Photos from the image-classification dataset "data" in the GitHub repository ydtrxh/ENSAM-Smart-Navigation. Its 15 classes are: student administration office, amphithéâtre, GMS practical work workshop, bibliothèque, forum center, centre de langue, centre de recherche, département matériaux et des procédés, AEEE department, civil engineering department, département mathématiques informatique, département forge et fonderie, département énergétique, salle de conférence, TP fabrication mécanique.

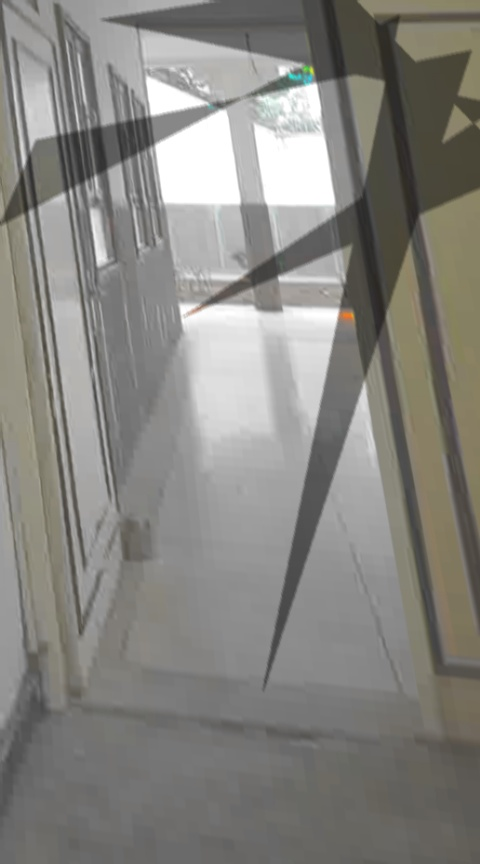
Label: centre de langue

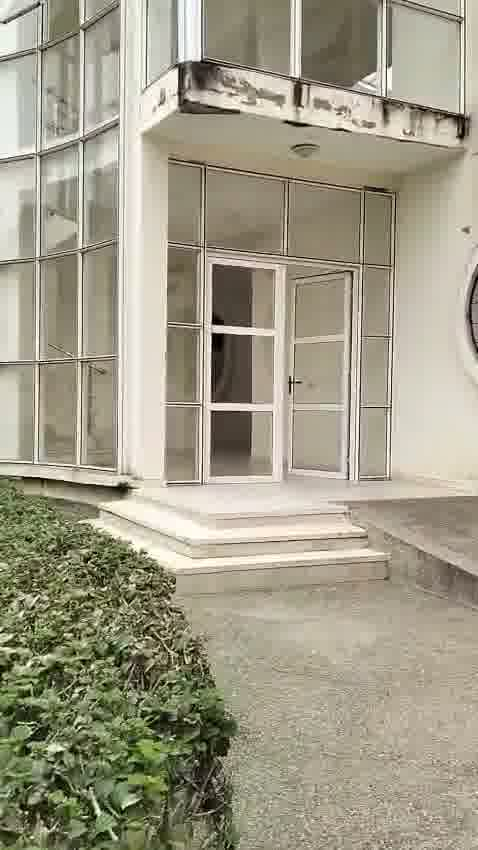
Label: civil engineering department

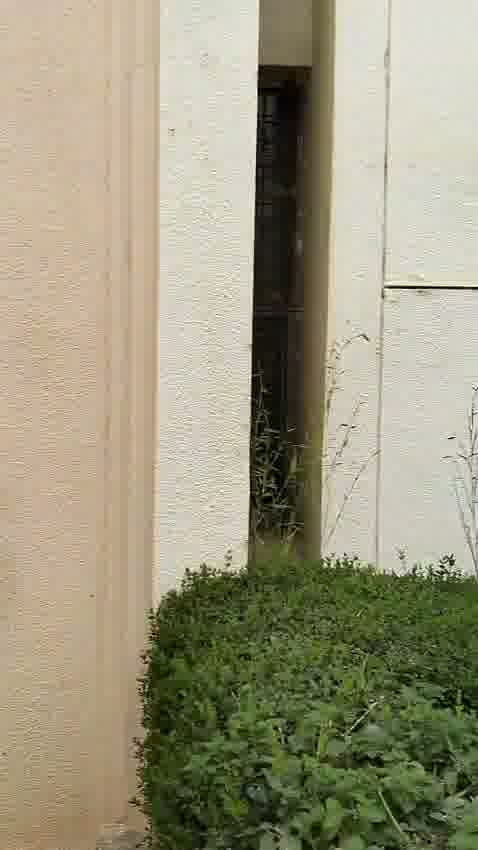
Label: TP fabrication mécanique

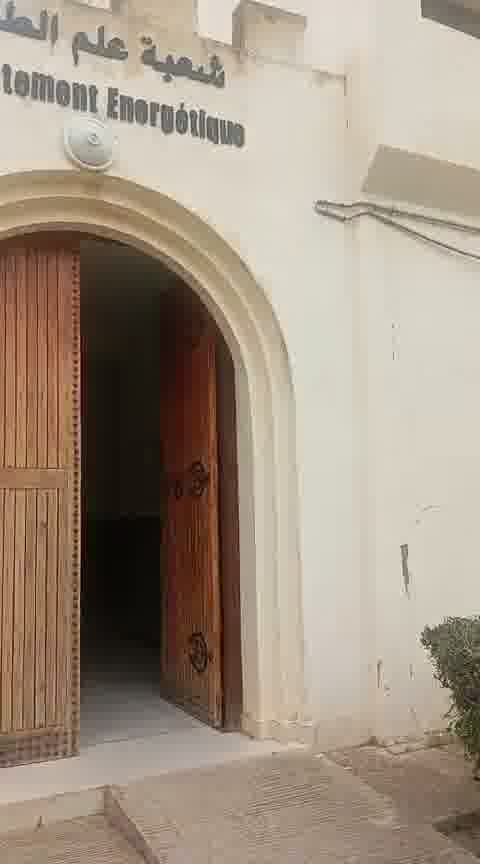
Label: département énergétique

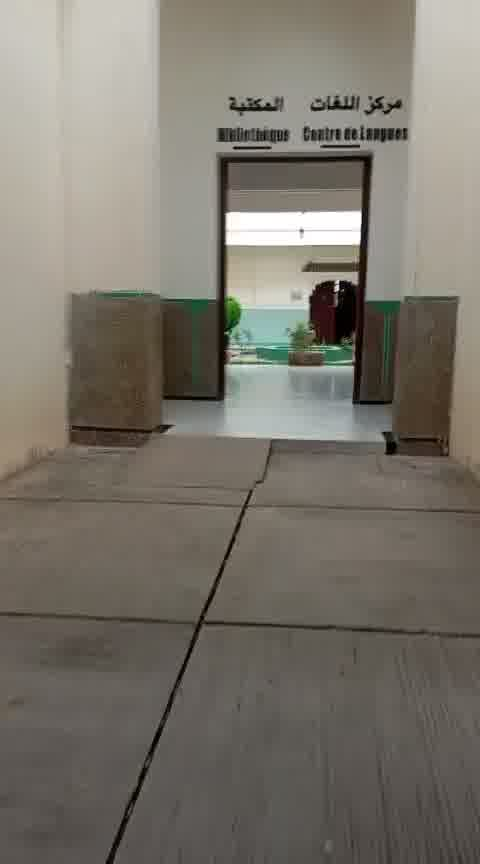
Label: bibliothèque

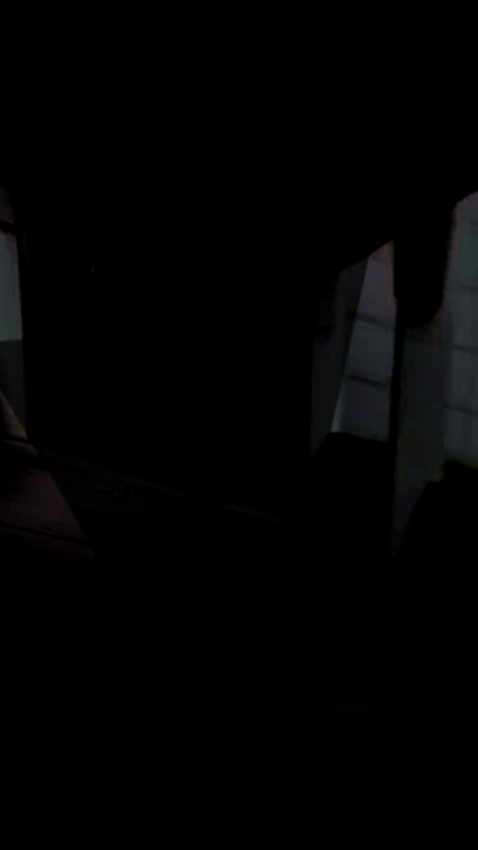
Label: forum center
